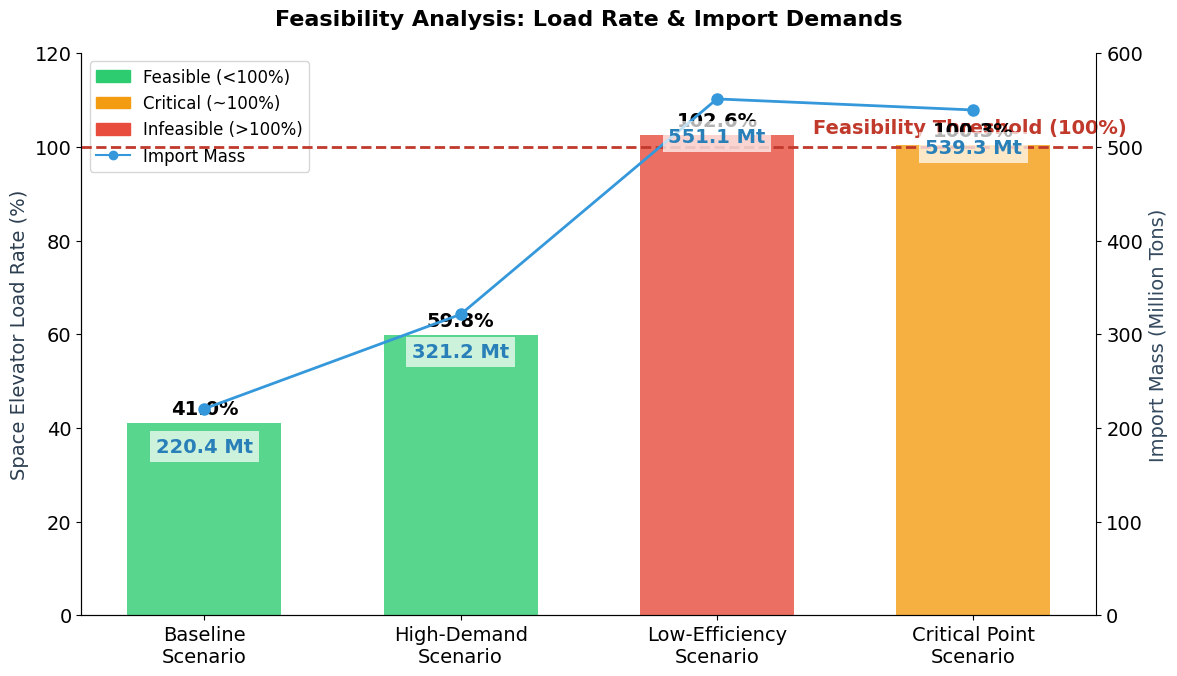

Here is the Python script that generated this plot: (Note: this script raises an exception after producing the figure.)

import matplotlib.pyplot as plt
import numpy as np
import matplotlib.patches as mpatches

# --- Global Style ---
plt.rcParams.update({
    'font.family': 'sans-serif',
    'font.sans-serif': ['Arial', 'Helvetica', 'DejaVu Sans'],
    'font.size': 14,
    'axes.labelsize': 14,
    'axes.titlesize': 16,
    'axes.titleweight': 'bold',
    'legend.fontsize': 12,
    'grid.alpha': 0.3,
    'figure.dpi': 300, 
    'axes.spines.top': False,
    'axes.spines.right': False,
})

def plot_feasibility_threshold_analysis():
    """
    Visualizes Table 7: Feasibility Threshold Analysis Under Different Scenarios
    Focuses on Space Elevator Load Rate and Import Volume.
    """
    print("Generating Feasibility Threshold Plot (Table 7)...")
    
    # Data from Table 7
    scenarios = ['Baseline\nScenario', 'High-Demand\nScenario', 'Low-Efficiency\nScenario', 'Critical Point\nScenario']
    load_rates = [41.0, 59.8, 102.6, 100.3] # %
    import_mass = [220.4, 321.2, 551.1, 539.3] # Million tons
    feasibility = ['Feasible', 'Feasible', 'Infeasible', 'Critical']
    
    # Colors based on feasibility
    colors = []
    for f in feasibility:
        if f == 'Feasible':
            colors.append('#2ECC71') # Green
        elif f == 'Critical':
            colors.append('#F39C12') # Orange
        else:
            colors.append('#E74C3C') # Red

    fig, ax1 = plt.subplots(figsize=(12, 7))

    # Bar Plot for Load Rate
    bars = ax1.bar(scenarios, load_rates, color=colors, alpha=0.8, width=0.6, label='SE Load Rate')
    
    # Threshold Line
    ax1.axhline(y=100, color='#C0392B', linestyle='--', linewidth=2, zorder=10)
    ax1.text(3.6, 102, 'Feasibility Threshold (100%)', color='#C0392B', va='bottom', ha='right', fontweight='bold')

    # Formatting Ax1
    ax1.set_ylabel('Space Elevator Load Rate (%)', fontsize=14, color='#2C3E50')
    ax1.set_ylim(0, 120)
    ax1.set_title('Feasibility Analysis: Load Rate & Import Demands', pad=20)
    
    # Add values on bars
    for bar in bars:
        height = bar.get_height()
        ax1.text(bar.get_x() + bar.get_width()/2., height + 1,
                f'{height}%',
                ha='center', va='bottom', fontweight='bold', color='black')

    # Secondary Axis for Import Mass (Optional, but Table 7 has it)
    # Let's verify if we want to plot Import Mass. It correlates heavily with Load Rate. 
    # Maybe just a line plot on twinx?
    ax2 = ax1.twinx()
    ax2.plot(scenarios, import_mass, color='#3498DB', marker='o', linestyle='-', linewidth=2, markersize=8, label='Import Mass')
    ax2.set_ylabel('Import Mass (Million Tons)', fontsize=14, color='#34495E')
    ax2.spines['right'].set_visible(True)
    ax2.set_ylim(0, 600)
    
    # Add values for mass
    for i, mass in enumerate(import_mass):
        ax2.text(i, mass - 30, f'{mass} Mt', ha='center', va='top', color='#2980B9', fontweight='bold', bbox=dict(facecolor='white', alpha=0.7, edgecolor='none'))

    # Custom Legend
    legend_patches = [
        mpatches.Patch(color='#2ECC71', label='Feasible (<100%)'),
        mpatches.Patch(color='#F39C12', label='Critical (~100%)'),
        mpatches.Patch(color='#E74C3C', label='Infeasible (>100%)'),
        plt.Line2D([0], [0], color='#3498DB', marker='o', label='Import Mass')
    ]
    ax1.legend(handles=legend_patches, loc='upper left')

    plt.tight_layout()
    output_path = 'MCM_Models/Q4_Feasibility_Analysis.png'
    plt.savefig(output_path)
    print(f"Saved {output_path}")


def plot_sensitivity_tornado():
    """
    Visualizes Table 8: Parameter Sensitivity Analysis Results
    """
    print("Generating Parameter Sensitivity Plot (Table 8)...")
    
    # Data from Table 8
    # Parameter names
    params = [
        r'$D_{Moon}$ (Demand)',
        r'$\delta$ (Depreciation)',
        r'$C_{SE}$ (Unit Cost)',
        r'$Q_{SE}$ (Capacity)'
    ]
    
    # Impact on f1 (Cost) in %
    # Table values: +/- 20, +/- 5, +/- 10, None (0)
    impact_f1 = [20, 5, 10, 0]
    
    # We can plot this as a horizontal bar chart
    
    fig, ax = plt.subplots(figsize=(10, 6))
    
    # Invert order for top-down plotting
    y_pos = np.arange(len(params))
    
    bars = ax.barh(y_pos, impact_f1, color='#8E44AD', alpha=0.8, height=0.6)
    
    # Labels
    ax.set_yticks(y_pos)
    ax.set_yticklabels(params)
    ax.set_xlabel('Impact on Total Cost ($f_1$) [%]', fontweight='bold')
    ax.set_title('Parameter Sensitivity Analysis', pad=20)
    ax.set_xlim(0, 25)
    
    # Add value labels
    for i, width in enumerate(impact_f1):
        if width > 0:
            ax.text(width + 0.5, i, f'±{width}%', va='center', fontweight='bold', color='#8E44AD')
        else:
            ax.text(width + 0.5, i, 'Negligible', va='center', fontstyle='italic', color='gray')

    # Annotate "Drivers"
    # Highlight that Demand is the main driver
    ax.text(20, 0, 'Primary Cost Driver', ha='right', va='center', color='white', fontweight='bold', fontsize=10)
    
    # Add a text description box for context
    desc = (
        "Sensitivity Notes:\n"
        "• Water Demand ($D_{Moon}$) has the highest impact on cost.\n"
        "• Capacity ($Q_{SE}$) changes do not affect cost significantly\n"
        "  as long as feasibility is maintained."
    )
    plt.figtext(0.7, 0.2, desc, fontsize=11, bbox=dict(facecolor='#ECF0F1', alpha=0.5, boxstyle='round,pad=0.5'))

    plt.tight_layout()
    output_path = 'MCM_Models/Q4_Sensitivity_Tornado.png'
    plt.savefig(output_path)
    print(f"Saved {output_path}")

if __name__ == "__main__":
    plot_feasibility_threshold_analysis()
    plot_sensitivity_tornado()
